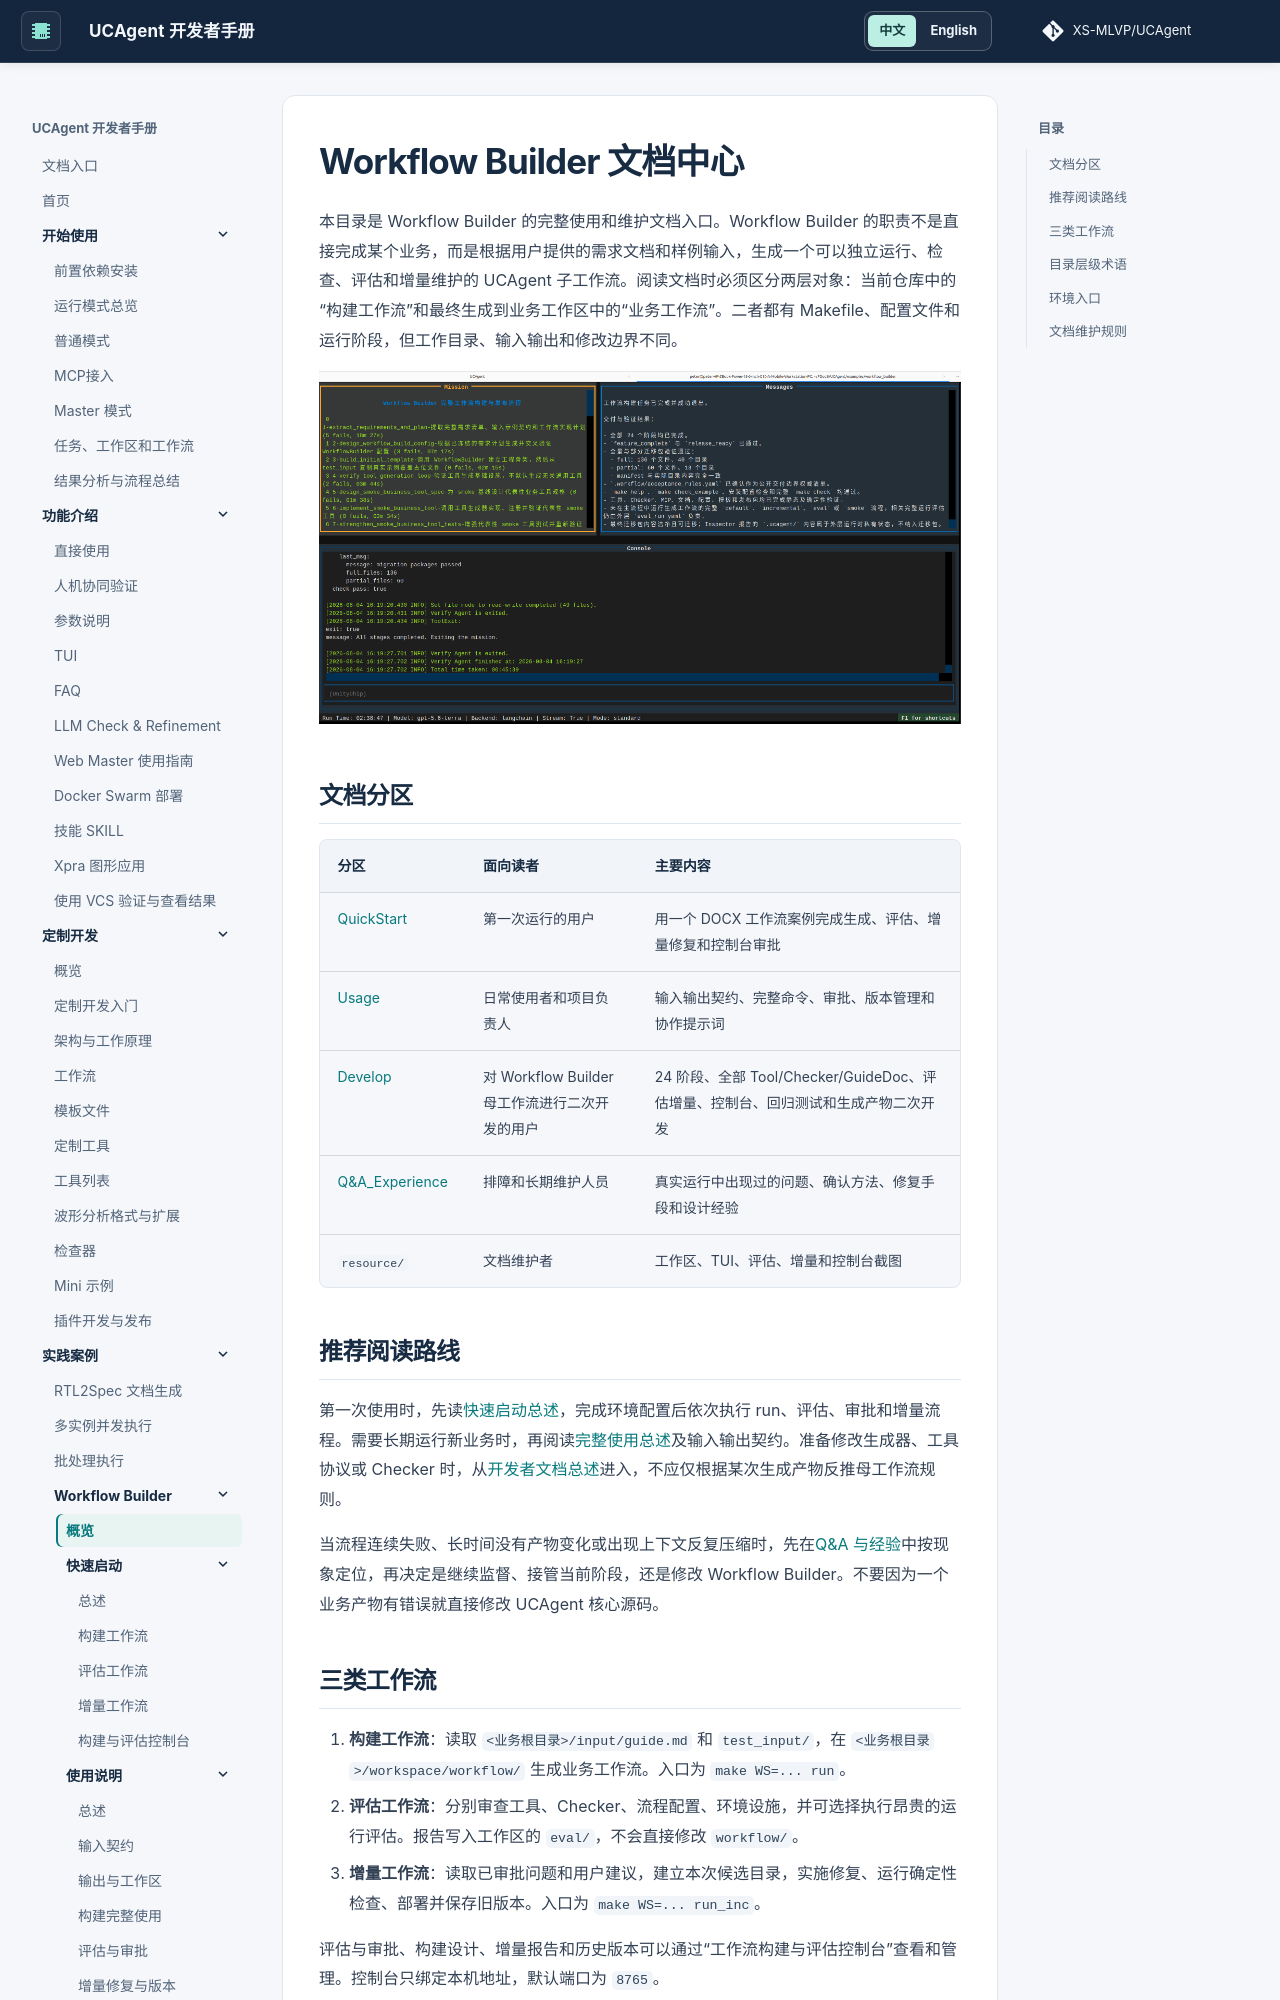

repository: XS-MLVP/UCAgent · page: content/04_case/03_workflow_builder/00_index/index.html · generator: mkdocs

---
classoption:
  - fontset=none
CJKmainfont: Noto Serif CJK SC
CJKsansfont: Noto Sans CJK SC
---

# Workflow Builder 文档中心

本目录是 Workflow Builder 的完整使用和维护文档入口。Workflow Builder 的职责不是直接完成某个业务，而是根据用户提供的需求文档和样例输入，生成一个可以独立运行、检查、评估和增量维护的 UCAgent 子工作流。阅读文档时必须区分两层对象：当前仓库中的“构建工作流”和最终生成到业务工作区中的“业务工作流”。二者都有 Makefile、配置文件和运行阶段，但工作目录、输入输出和修改边界不同。

![Workflow Builder 实际运行界面](resource/workflow_builder_running.png)

## 文档分区

| 分区 | 面向读者 | 主要内容 |
| --- | --- | --- |
| [QuickStart](01_quickstart/00_overview.md) | 第一次运行的用户 | 用一个 DOCX 工作流案例完成生成、评估、增量修复和控制台审批 |
| [Usage](02_usage/00_overview.md) | 日常使用者和项目负责人 | 输入输出契约、完整命令、审批、版本管理和协作提示词 |
| [Develop](03_develop/00_overview.md) | 对 Workflow Builder 母工作流进行二次开发的用户 | 24 阶段、全部 Tool/Checker/GuideDoc、评估增量、控制台、回归测试和生成产物二次开发 |
| [Q&A_Experience](04_q_and_experience/00_overview.md) | 排障和长期维护人员 | 真实运行中出现过的问题、确认方法、修复手段和设计经验 |
| `resource/` | 文档维护者 | 工作区、TUI、评估、增量和控制台截图 |

## 推荐阅读路线

第一次使用时，先读[快速启动总述](01_quickstart/00_overview.md)，完成环境配置后依次执行 run、评估、审批和增量流程。需要长期运行新业务时，再阅读[完整使用总述](02_usage/00_overview.md)及输入输出契约。准备修改生成器、工具协议或 Checker 时，从[开发者文档总述](03_develop/00_overview.md)进入，不应仅根据某次生成产物反推母工作流规则。

当流程连续失败、长时间没有产物变化或出现上下文反复压缩时，先在[Q&A 与经验](04_q_and_experience/00_overview.md)中按现象定位，再决定是继续监督、接管当前阶段，还是修改 Workflow Builder。不要因为一个业务产物有错误就直接修改 UCAgent 核心源码。
